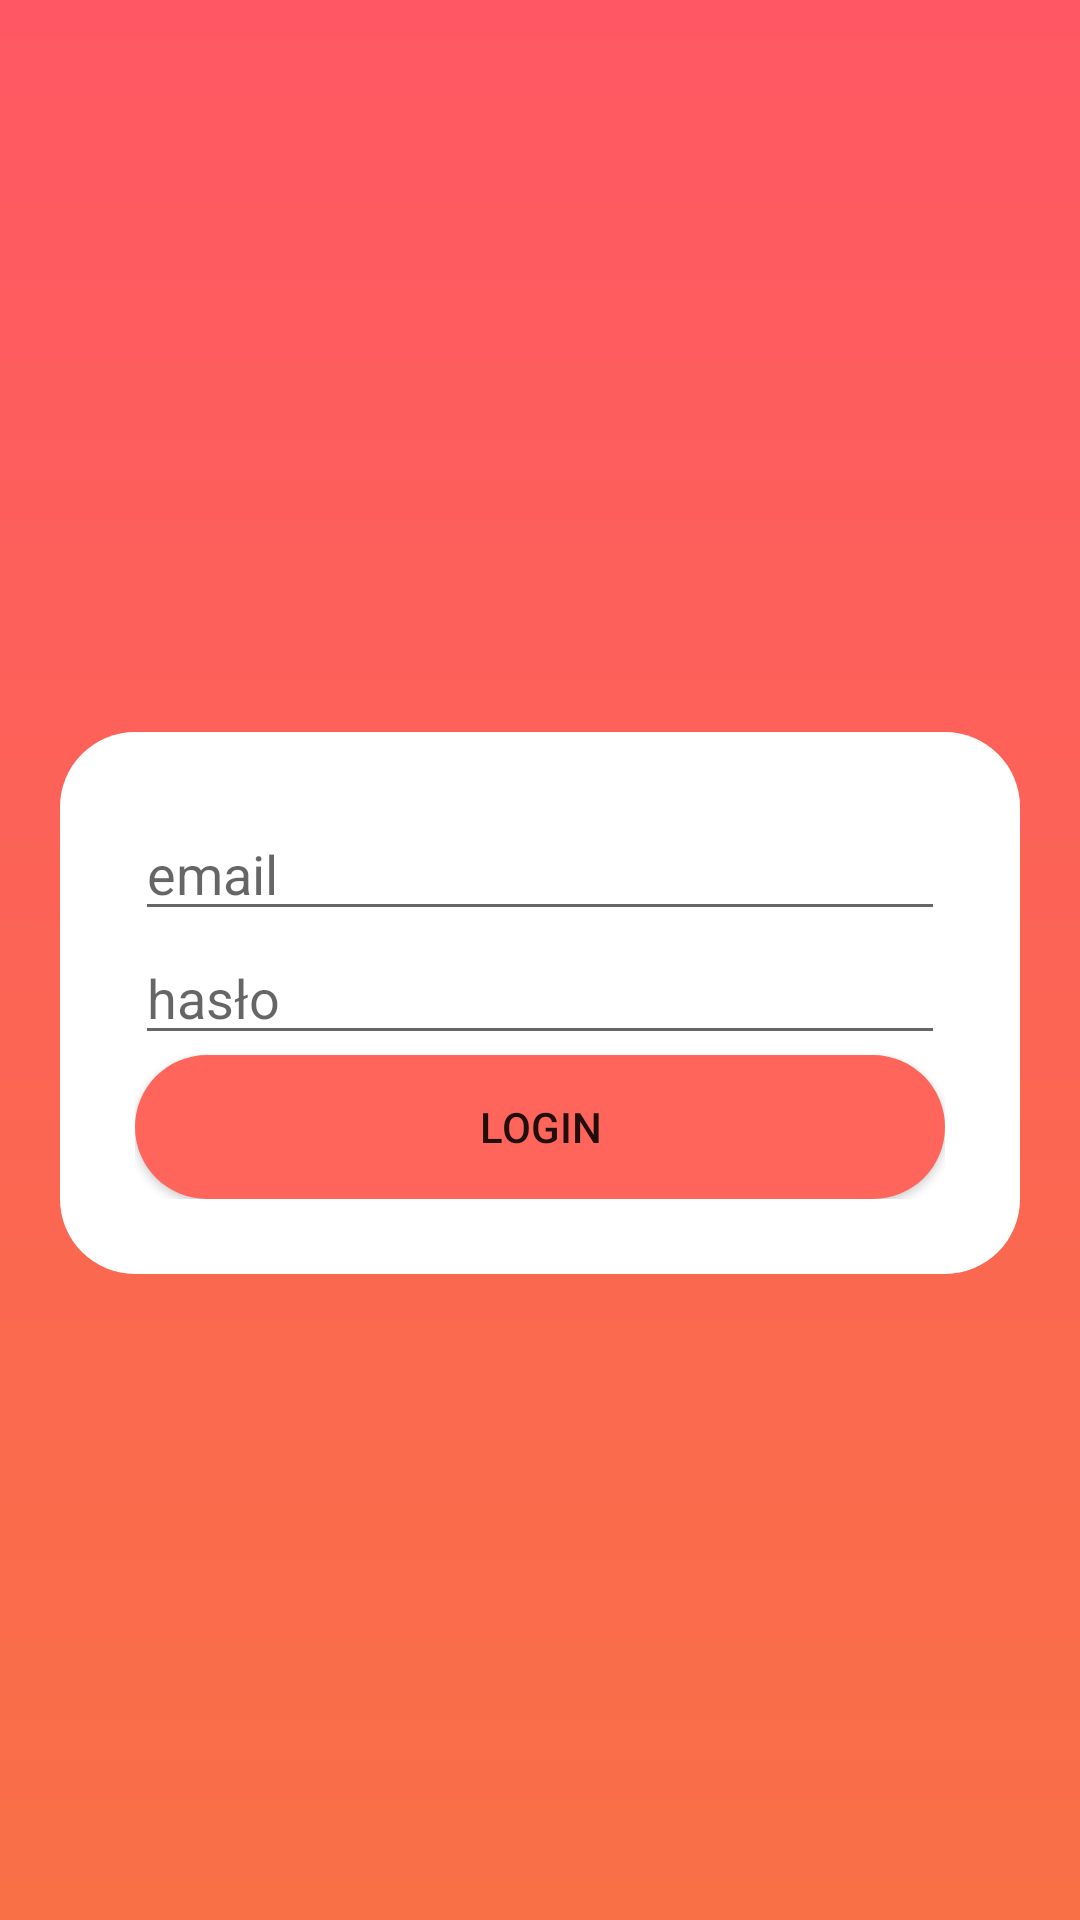

Produce the Android XML layout that renders to this screen, including the resource entries it uses.
<!-- AndroidManifest.xml: application theme Theme.Zpinowe2 -->
<!-- res/layout/activity_login.xml -->
<?xml version="1.0" encoding="utf-8"?>
<LinearLayout xmlns:android="http://schemas.android.com/apk/res/android"
    xmlns:app="http://schemas.android.com/apk/res-auto"
    xmlns:tools="http://schemas.android.com/tools"

    tools:context=".RegisterActivity"
    android:layout_width="match_parent"
    android:layout_height="match_parent"
    android:background="@drawable/gradient"
    android:orientation="vertical"
    android:padding="20dp"
    >

    <LinearLayout
        android:layout_width="match_parent"
        android:layout_height="224dp"
        android:orientation="vertical"></LinearLayout>

    <LinearLayout
        android:layout_width="match_parent"
        android:layout_height="wrap_content"
        android:background="@drawable/shape"
        android:orientation="vertical">

        <EditText
            android:id="@+id/email"
            android:layout_width="match_parent"
            android:layout_height="wrap_content"
            android:hint="email" />

        <EditText
            android:id="@+id/password"
            android:layout_width="match_parent"
            android:layout_height="wrap_content"
            android:hint="hasło"
            android:inputType="textPassword" />

        <Button
            android:id="@+id/login"
            android:layout_width="match_parent"
            android:layout_height="wrap_content"
            android:background="@drawable/buttonshape"
            android:text="Login" />

    </LinearLayout>

</LinearLayout>
<!-- resources referenced by this layout -->
<resources>
  <!-- drawable buttonshape (drawable) -->
  <?xml version="1.0" encoding="utf-8"?>
  <shape xmlns:android="http://schemas.android.com/apk/res/android">
      <corners  android:radius="50dp"/>
      <solid android:color="#ff655b"></solid>
  </shape>
  <!-- drawable gradient (drawable) -->
  <shape xmlns:android="http://schemas.android.com/apk/res/android"
          android:shape="rectangle">
          <gradient
              android:angle="90"
              android:startColor="#f97046"
              android:endColor="#ff5864"
              android:type="linear"/>
  
      </shape>
  <!-- drawable shape (drawable) -->
  <shape
          xmlns:android="http://schemas.android.com/apk/res/android"
          android:shape="rectangle"   >
  
          <solid
              android:color="@color/white"
              android:textColor="#FFF">
          </solid>
  
          <padding
              android:left="25dp"
              android:top="25dp"
              android:right="25dp"
              android:bottom="25dp"    >
          </padding>
  
          <corners
              android:radius="25dp"   >
          </corners>
  
  
      </shape>
  <style name="Theme.Zpinowe2" parent="Theme.MaterialComponents.DayNight.DarkActionBar">
          
          <item name="colorPrimary">#FF655B</item>
          <item name="colorPrimaryVariant">@color/purple_700</item>
          <item name="colorOnPrimary">#EAEAEA</item>
          
          <item name="colorSecondary">@color/teal_200</item>
          <item name="colorSecondaryVariant">@color/teal_700</item>
          <item name="colorOnSecondary">@color/black</item>
          
          <item name="android:statusBarColor" tools:targetApi="21">?attr/colorPrimaryVariant</item>
          
      </style>
  <!-- not gathered from this repository: default colours our renderer supplied (Android Studio template values) -->
  <color name="purple_700">#FF3700B3</color>
  <color name="teal_200">#FF03DAC5</color>
  <color name="teal_700">#FF018786</color>
  <color name="black">#FF000000</color>
  <color name="white">#FFFFFFFF</color>
</resources>
